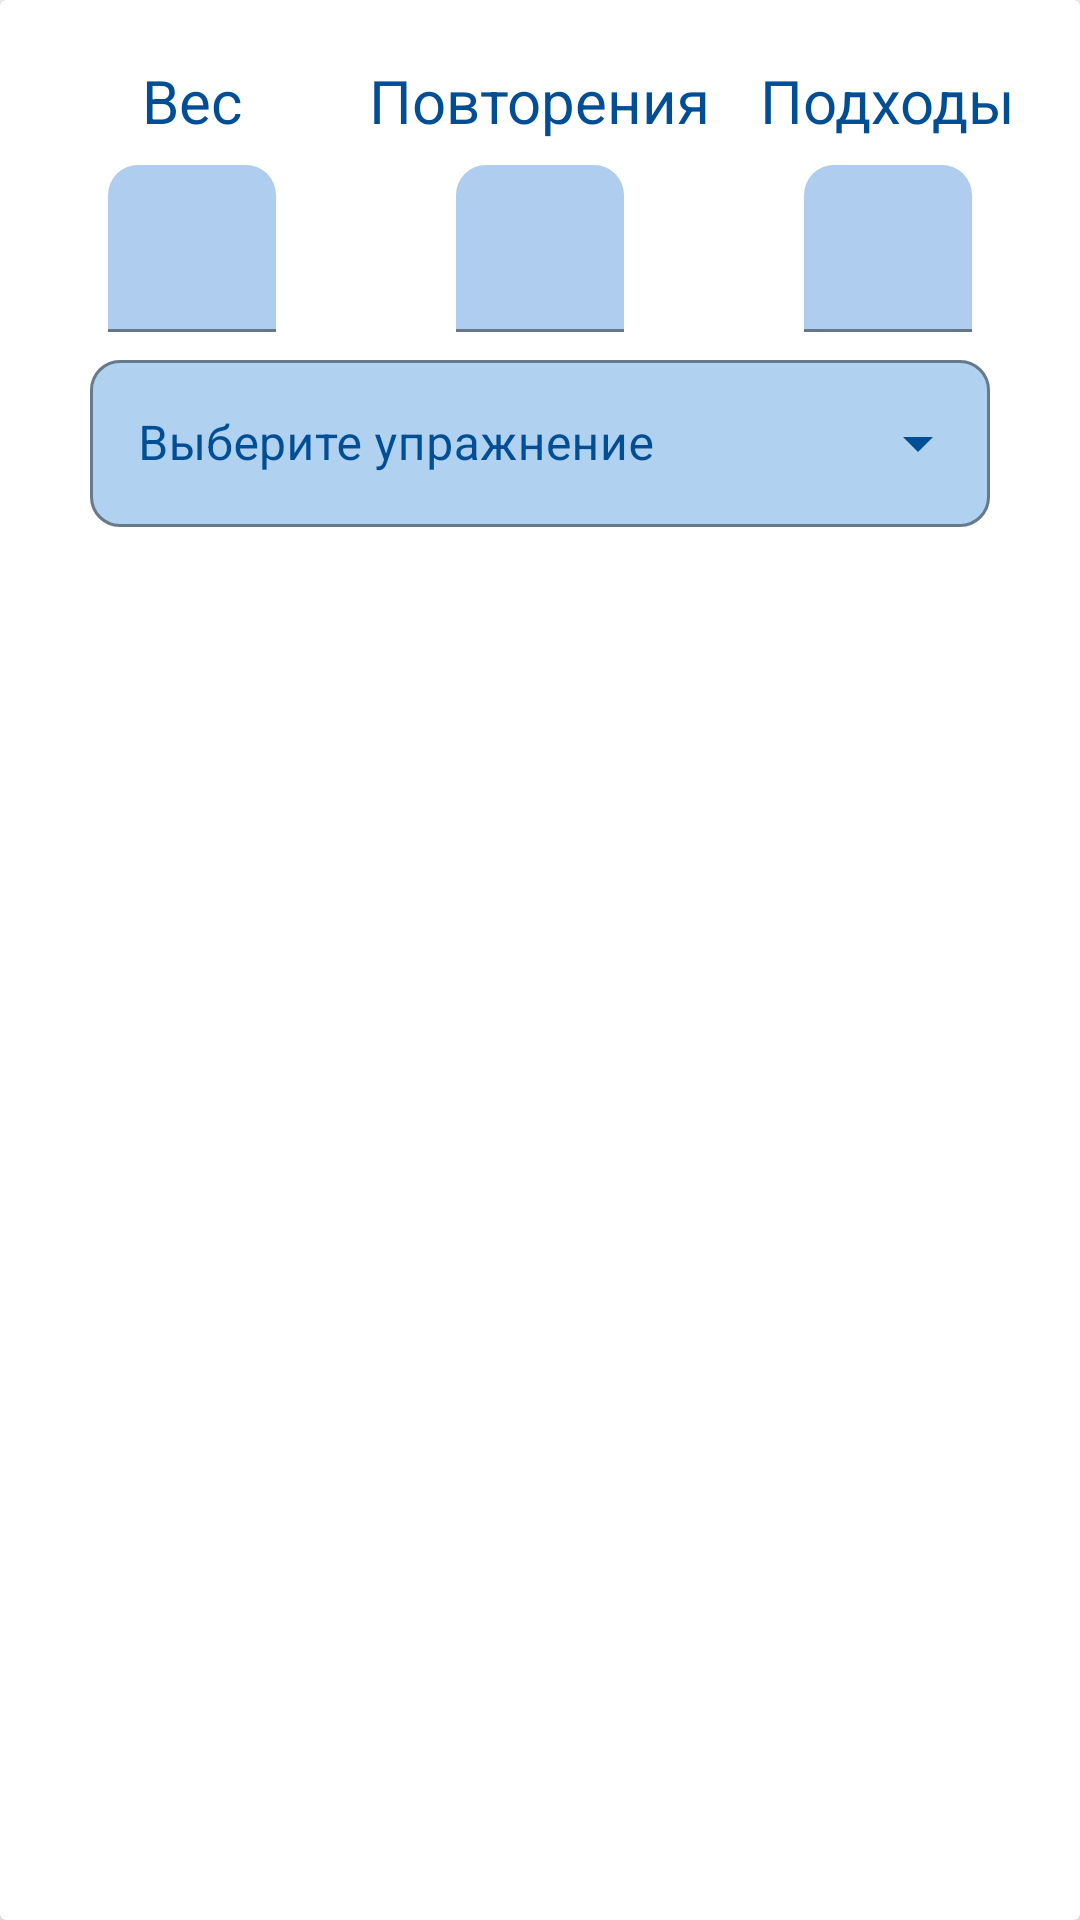

Produce the Android XML layout that renders to this screen, including the resource entries it uses.
<!-- AndroidManifest.xml: application theme Theme.Material3.DayNight.NoActionBar -->
<!-- res/layout/window_select_exercise.xml -->
<?xml version="1.0" encoding="utf-8"?>
<androidx.cardview.widget.CardView
    xmlns:android="http://schemas.android.com/apk/res/android"
    xmlns:app="http://schemas.android.com/apk/res-auto"
    android:layout_width="match_parent"
    android:layout_height="match_parent"
    android:background="@color/white"
    app:cardElevation="10dp">



    <LinearLayout
        android:layout_marginTop="20dp"
        android:layout_width="match_parent"
        android:layout_height="match_parent"
        android:orientation="vertical">

    <LinearLayout
        android:layout_width="match_parent"
        android:layout_height="wrap_content"
        android:orientation="horizontal"
        android:gravity="center">

        <LinearLayout
            android:layout_width="wrap_content"
            android:layout_height="wrap_content"
            android:orientation="vertical"
            >

        <com.google.android.material.textview.MaterialTextView
            android:layout_width="wrap_content"
            android:layout_height="wrap_content"
            android:layout_gravity="center_horizontal"
            android:text="Вес"
            android:textColor="@color/default_blue"
            android:textSize="20sp"
            />

            <com.google.android.material.textfield.TextInputLayout
                android:id="@+id/addExrcsWeight"
                style="@style/InputTextStyle"
                android:layout_width="wrap_content"
                android:layout_height="wrap_content"
                android:layout_marginStart="30dp"
                android:layout_marginTop="8dp"
                android:layout_marginEnd="30dp">

                <com.google.android.material.textfield.TextInputEditText
                    android:id="@+id/edAddExerciseWeight"
                    android:layout_width="match_parent"
                    android:layout_height="wrap_content"
                    android:inputType="number" />
            </com.google.android.material.textfield.TextInputLayout>

        </LinearLayout>
        <LinearLayout
            android:layout_width="wrap_content"
            android:layout_height="wrap_content"
            android:orientation="vertical"
            >
        <com.google.android.material.textview.MaterialTextView
            android:layout_width="wrap_content"
            android:layout_height="wrap_content"
            android:layout_gravity="center_horizontal"
            android:text="Повторения"
            android:textColor="@color/default_blue"
            android:textSize="20sp"
            />

            <com.google.android.material.textfield.TextInputLayout
                android:id="@+id/addExrcsRepetitions"
                style="@style/InputTextStyle"
                android:layout_width="wrap_content"
                android:layout_height="wrap_content"
                android:layout_marginStart="30dp"
                android:layout_marginTop="8dp"
                android:layout_marginEnd="30dp">

                <com.google.android.material.textfield.TextInputEditText
                    android:id="@+id/edAddExerciseRepetitions"
                    android:layout_width="match_parent"
                    android:layout_height="wrap_content"
                    android:inputType="number" />
            </com.google.android.material.textfield.TextInputLayout>

    </LinearLayout>
        <LinearLayout
            android:layout_width="wrap_content"
            android:layout_height="wrap_content"
            android:orientation="vertical"
            >
        <com.google.android.material.textview.MaterialTextView
            android:layout_width="wrap_content"
            android:layout_height="wrap_content"
            android:layout_gravity="center_horizontal"
            android:text="Подходы"
            android:textColor="@color/default_blue"
            android:textSize="20sp"
            />

            <com.google.android.material.textfield.TextInputLayout
                android:id="@+id/addExrcsRounds"
                style="@style/InputTextStyle"
                android:layout_width="wrap_content"
                android:layout_height="wrap_content"
                android:layout_marginStart="30dp"
                android:layout_marginTop="8dp"
                android:layout_marginEnd="30dp">

                <com.google.android.material.textfield.TextInputEditText
                    android:id="@+id/edAddExerciseRounds"
                    android:layout_width="match_parent"
                    android:layout_height="wrap_content"
                    android:inputType="number" />
            </com.google.android.material.textfield.TextInputLayout>

</LinearLayout>

    </LinearLayout>

        <com.google.android.material.textfield.TextInputLayout
            android:id="@+id/tilSelectExercise"
            style="@style/DropDownMenuStyle"
            android:layout_width="match_parent"
            android:layout_height="wrap_content"
            android:layout_marginStart="30dp"
            android:layout_marginTop="4dp"
            android:layout_marginEnd="30dp"
            android:hint="Выберите упражнение">

            <AutoCompleteTextView
                android:id="@+id/actSelectExercise"
                android:layout_width="match_parent"
                android:layout_height="wrap_content"
                android:inputType="none" />

        </com.google.android.material.textfield.TextInputLayout>


    </LinearLayout>






</androidx.cardview.widget.CardView>
<!-- resources referenced by this layout -->
<resources>
  <color name="default_blue">#014E95</color>
  <color name="white">#FFFFFFFF</color>
  <style name="DropDownMenuStyle" parent="@style/Widget.MaterialComponents.TextInputLayout.OutlinedBox.ExposedDropdownMenu">
          <item name="boxBackgroundColor">@color/inputs</item>
          <item name="android:textColorHint">@color/default_blue</item>
          <item name="boxStrokeColor">@color/default_blue</item>
          <item name="endIconTint">@color/default_blue</item>
          <item name="startIconTint">@color/default_blue</item>
          <item name="hintTextColor">@color/default_blue</item>
          <item name="boxCornerRadiusBottomEnd">10dp</item>
          <item name="boxCornerRadiusBottomStart">10dp</item>
          <item name="boxCornerRadiusTopEnd">10dp</item>
          <item name="boxCornerRadiusTopStart">10dp</item>
      </style>
  <style name="InputTextStyle" parent="@style/Widget.MaterialComponents.TextInputLayout.FilledBox">
          <item name="boxBackgroundColor">@color/inputs</item>
          <item name="android:textColorHint">@color/default_blue</item>
          <item name="boxStrokeColor">@color/default_blue</item>
          <item name="endIconTint">@color/default_blue</item>
          <item name="startIconTint">@color/default_blue</item>
          <item name="hintTextColor">@color/default_blue</item>
          <item name="boxCornerRadiusTopEnd">10dp</item>
          <item name="boxCornerRadiusTopStart">10dp</item>
      </style>
  <color name="inputs">#886BA9E1</color>
      4B7FAE
</resources>
